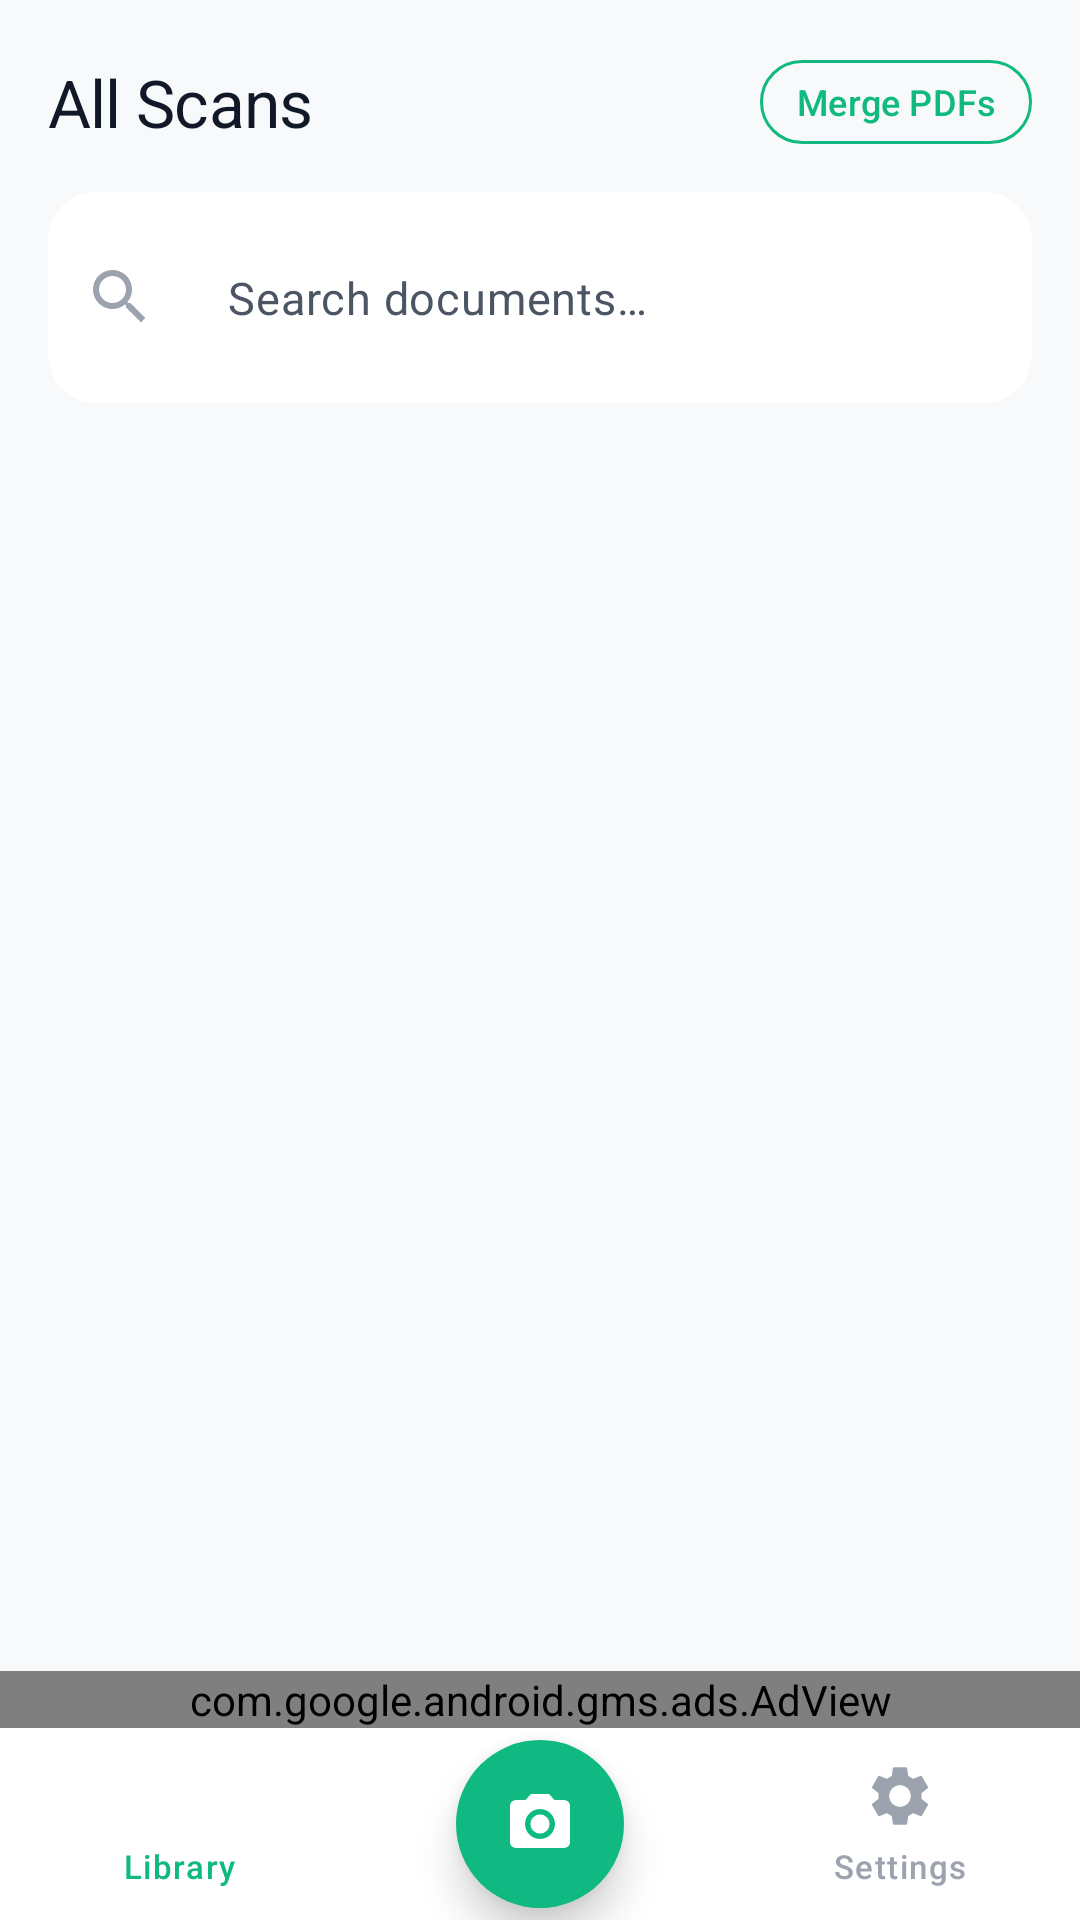

Reconstruct the res/layout file that produces this screen, plus the resources it refers to.
<!-- AndroidManifest.xml: application theme Theme.AnScanner -->
<!-- res/layout/activity_library.xml -->
<?xml version="1.0" encoding="utf-8"?>
<androidx.constraintlayout.widget.ConstraintLayout xmlns:android="http://schemas.android.com/apk/res/android"
    xmlns:app="http://schemas.android.com/apk/res-auto"
    xmlns:tools="http://schemas.android.com/tools"
    android:layout_width="match_parent"
    android:layout_height="match_parent"
    android:background="@color/background_primary">

    <LinearLayout
        android:id="@+id/topSection"
        android:layout_width="0dp"
        android:layout_height="wrap_content"
        android:orientation="vertical"
        android:padding="@dimen/spacing_lg"
        app:layout_constraintTop_toTopOf="parent"
        app:layout_constraintStart_toStartOf="parent"
        app:layout_constraintEnd_toEndOf="parent">

        <LinearLayout
            android:layout_width="match_parent"
            android:layout_height="wrap_content"
            android:gravity="center_vertical"
            android:orientation="horizontal">

            <TextView
                android:id="@+id/tvTitle"
                android:layout_width="0dp"
                android:layout_height="wrap_content"
                android:layout_weight="1"
                android:text="@string/library_title"
                android:textAppearance="@style/TextAppearance.AnScanner.Headline" />

            <com.google.android.material.button.MaterialButton
                android:id="@+id/btnMergePdfsHeader"
                style="@style/Widget.Material3.Button.OutlinedButton"
                android:layout_width="wrap_content"
                android:layout_height="36dp"
                android:minHeight="0dp"
                android:paddingHorizontal="12dp"
                android:paddingVertical="0dp"
                android:text="@string/action_merge_pdfs"
                android:textColor="@color/accent_mint"
                android:textSize="12sp"
                app:cornerRadius="18dp"
                app:icon="@drawable/ic_merge_pdf"
                app:iconPadding="6dp"
                app:iconSize="16dp"
                app:iconTint="@color/accent_mint"
                app:strokeColor="@color/accent_mint"
                app:strokeWidth="1dp" />
        </LinearLayout>

        <LinearLayout
            android:id="@+id/searchContainer"
            android:layout_width="match_parent"
            android:layout_height="wrap_content"
            android:layout_marginTop="@dimen/spacing_md"
            android:background="@drawable/bg_card"
            android:backgroundTint="@color/surface_card"
            android:gravity="center_vertical"
            android:orientation="horizontal"
            android:paddingHorizontal="@dimen/spacing_md"
            android:paddingVertical="@dimen/spacing_sm">

            <ImageView
                android:layout_width="@dimen/icon_md"
                android:layout_height="@dimen/icon_md"
                android:src="@drawable/ic_search"
                android:importantForAccessibility="no"
                app:tint="@color/text_muted" />

            <EditText
                android:id="@+id/searchView"
                android:layout_width="match_parent"
                android:layout_height="wrap_content"
                android:layout_marginStart="@dimen/spacing_sm"
                android:background="@null"
                android:hint="@string/library_search_hint"
                android:inputType="text"
                android:maxLines="1"
                android:textColor="@color/text_primary"
                android:textColorHint="@color/text_secondary"
                android:textAppearance="@style/TextAppearance.AnScanner.Body" />
        </LinearLayout>
    </LinearLayout>

    <com.google.android.material.tabs.TabLayout
        android:id="@+id/tabLayout"
        android:layout_width="0dp"
        android:layout_height="wrap_content"
        android:background="@color/background_primary"
        app:tabIndicatorColor="@color/accent_mint"
        app:tabIndicatorHeight="3dp"
        app:tabSelectedTextColor="@color/accent_mint"
        app:tabTextColor="@color/text_secondary"
        app:tabMode="fixed"
        app:tabGravity="fill"
        app:tabRippleColor="@color/accent_mint_ripple"
        app:layout_constraintTop_toBottomOf="@id/topSection"
        app:layout_constraintStart_toStartOf="parent"
        app:layout_constraintEnd_toEndOf="parent" />

    <androidx.viewpager2.widget.ViewPager2
        android:id="@+id/viewPager"
        android:layout_width="0dp"
        android:layout_height="0dp"
        app:layout_constraintTop_toBottomOf="@id/tabLayout"
        app:layout_constraintBottom_toTopOf="@id/adView"
        app:layout_constraintStart_toStartOf="parent"
        app:layout_constraintEnd_toEndOf="parent" />

    <com.google.android.gms.ads.AdView
        android:id="@+id/adView"
        android:layout_width="match_parent"
        android:layout_height="wrap_content"
        android:layout_gravity="center"
        app:adSize="BANNER"
        app:adUnitId="@string/admob_banner_ad_unit_id"
        app:layout_constraintBottom_toTopOf="@id/bottomNavContainer"
        app:layout_constraintStart_toStartOf="parent"
        app:layout_constraintEnd_toEndOf="parent" />

    <androidx.constraintlayout.widget.ConstraintLayout
        android:id="@+id/bottomNavContainer"
        android:layout_width="0dp"
        android:layout_height="wrap_content"
        android:background="@color/nav_bar_background"
        app:layout_constraintBottom_toBottomOf="parent"
        app:layout_constraintStart_toStartOf="parent"
        app:layout_constraintEnd_toEndOf="parent">

        <FrameLayout
            android:id="@+id/bottomNavBar"
            android:layout_width="0dp"
            android:layout_height="@dimen/bottom_nav_height"
            app:layout_constraintTop_toTopOf="parent"
            app:layout_constraintBottom_toBottomOf="parent"
            app:layout_constraintStart_toStartOf="parent"
            app:layout_constraintEnd_toEndOf="parent">

            <LinearLayout
                android:layout_width="match_parent"
                android:layout_height="match_parent"
                android:orientation="horizontal"
                android:weightSum="3">

                <LinearLayout
                    android:id="@+id/navLibrary"
                    android:layout_width="0dp"
                    android:layout_height="match_parent"
                    android:layout_weight="1"
                    android:gravity="center"
                    android:contentDescription="@string/nav_library"
                    android:orientation="vertical">

                    <ImageView
                        android:layout_width="@dimen/icon_md"
                        android:layout_height="@dimen/icon_md"
                        android:src="@drawable/ic_library"
                        android:importantForAccessibility="no"
                        app:tint="@color/nav_icon_active" />

                    <TextView
                        android:layout_width="wrap_content"
                        android:layout_height="wrap_content"
                        android:layout_marginTop="4dp"
                        android:text="@string/nav_library"
                        android:textAppearance="@style/TextAppearance.AnScanner.Label"
                        android:textColor="@color/nav_icon_active" />
                </LinearLayout>

                <Space
                    android:layout_width="0dp"
                    android:layout_height="match_parent"
                    android:layout_weight="1" />

                <LinearLayout
                    android:id="@+id/navSettings"
                    android:layout_width="0dp"
                    android:layout_height="match_parent"
                    android:layout_weight="1"
                    android:gravity="center"
                    android:contentDescription="@string/nav_settings"
                    android:orientation="vertical">

                    <ImageView
                        android:layout_width="@dimen/icon_md"
                        android:layout_height="@dimen/icon_md"
                        android:src="@drawable/ic_settings"
                        android:importantForAccessibility="no"
                        app:tint="@color/nav_icon_inactive" />

                    <TextView
                        android:layout_width="wrap_content"
                        android:layout_height="wrap_content"
                        android:layout_marginTop="4dp"
                        android:text="@string/nav_settings"
                        android:textAppearance="@style/TextAppearance.AnScanner.Label"
                        android:textColor="@color/nav_icon_inactive" />
                </LinearLayout>
            </LinearLayout>
        </FrameLayout>

        <com.google.android.material.floatingactionbutton.FloatingActionButton
            android:id="@+id/fabCamera"
            style="@style/Widget.AnScanner.FAB.Camera"
            android:layout_width="wrap_content"
            android:layout_height="wrap_content"
            android:contentDescription="@string/cd_camera"
            android:src="@drawable/ic_camera"
            app:elevation="@dimen/camera_fab_elevation"
            app:tint="@color/text_on_accent"
            app:layout_constraintStart_toStartOf="parent"
            app:layout_constraintEnd_toEndOf="parent"
            app:layout_constraintTop_toTopOf="@id/bottomNavBar"
            app:layout_constraintBottom_toBottomOf="@id/bottomNavBar" />

    </androidx.constraintlayout.widget.ConstraintLayout>
</androidx.constraintlayout.widget.ConstraintLayout>
<!-- resources referenced by this layout -->
<resources>
  <color name="accent_mint">#FF10B981</color>
  <color name="accent_mint_ripple">#3310B981</color>
  <color name="background_primary">#FFF8F9FA</color>
  <color name="nav_bar_background">#FFFFFFFF</color>
  <color name="nav_icon_active">#FF10B981</color>
  <color name="nav_icon_inactive">#FF9CA3AF</color>
  <color name="surface_card">#FFFFFFFF</color>
  <color name="text_muted">#FF9CA3AF</color>
  <color name="text_on_accent">#FFFFFFFF</color>
  <color name="text_primary">#FF111827</color>
  <color name="text_secondary">#FF4B5563</color>
  <dimen name="bottom_nav_height">64dp</dimen>
  <dimen name="camera_fab_elevation">8dp</dimen>
  <dimen name="icon_md">24dp</dimen>
  <dimen name="spacing_lg">16dp</dimen>
  <dimen name="spacing_md">12dp</dimen>
  <dimen name="spacing_sm">8dp</dimen>
  <string name="action_merge_pdfs">Merge PDFs</string>
  <string name="admob_banner_ad_unit_id" translatable="false">ca-app-pub-6921879884284454/8435177106</string>
  <string name="cd_camera">Open camera</string>
  <string name="library_search_hint">Search documents…</string>
  <string name="library_title">All Scans</string>
  <string name="nav_library">Library</string>
  <string name="nav_settings">Settings</string>
  <dimen name="radius_lg">16dp</dimen>
  <style name="ShapeAppearance.AnScanner.FAB" parent="">
          <item name="cornerFamily">rounded</item>
          <item name="cornerSize">50%</item>
      </style>
  <color name="md_theme_primary">#FF10B981</color>
  <color name="md_theme_onPrimary">#FFFFFFFF</color>
  <color name="md_theme_primaryContainer">#FFE6F4EA</color>
  <color name="md_theme_onPrimaryContainer">#FF065F46</color>
  <color name="md_theme_secondary">#FF059669</color>
  <color name="md_theme_onSecondary">#FFFFFFFF</color>
  <color name="md_theme_error">#FFEF4444</color>
  <color name="md_theme_onError">#FFFFFFFF</color>
  <color name="md_theme_background">#FFF8F9FA</color>
  <color name="md_theme_onBackground">#FF111827</color>
  <color name="md_theme_surface">#FFFFFFFF</color>
  <color name="md_theme_onSurface">#FF111827</color>
  <color name="md_theme_surfaceVariant">#FFF1F3F5</color>
  <color name="md_theme_onSurfaceVariant">#FF4B5563</color>
  <color name="md_theme_outline">#FFE5E7EB</color>
  <color name="status_bar">#FFF8F9FA</color>
  <color name="navigation_bar">#FFFFFFFF</color>
  <color name="text_hint">#FF9CA3AF</color>
  <style name="ShapeAppearance.AnScanner.SmallComponent" parent="ShapeAppearance.Material3.SmallComponent">
          <item name="cornerFamily">rounded</item>
          <item name="cornerSize">@dimen/radius_sm</item>
      </style>
  <style name="ShapeAppearance.AnScanner.MediumComponent" parent="ShapeAppearance.Material3.MediumComponent">
          <item name="cornerFamily">rounded</item>
          <item name="cornerSize">@dimen/radius_lg</item>
      </style>
  <style name="ShapeAppearance.AnScanner.LargeComponent" parent="ShapeAppearance.Material3.LargeComponent">
          <item name="cornerFamily">rounded</item>
          <item name="cornerSize">@dimen/radius_xl</item>
      </style>
  <dimen name="button_height_primary">52dp</dimen>
  <dimen name="button_corner_radius">12dp</dimen>
  <dimen name="elevation_card">2dp</dimen>
  <dimen name="card_padding">16dp</dimen>
  <dimen name="text_input_corner_radius">12dp</dimen>
  <color name="divider">#FFE5E7EB</color>
  <color name="surface_elevated">#FFFFFFFF</color>
  <style name="Widget.AnScanner.BottomSheet" parent="Widget.Material3.BottomSheet">
          <item name="backgroundTint">@color/surface_card</item>
          <item name="shapeAppearance">@style/ShapeAppearance.AnScanner.BottomSheet</item>
      </style>
  <dimen name="radius_sm">8dp</dimen>
  <dimen name="radius_xl">24dp</dimen>
  <dimen name="radius_bottom_sheet">28dp</dimen>
</resources>
